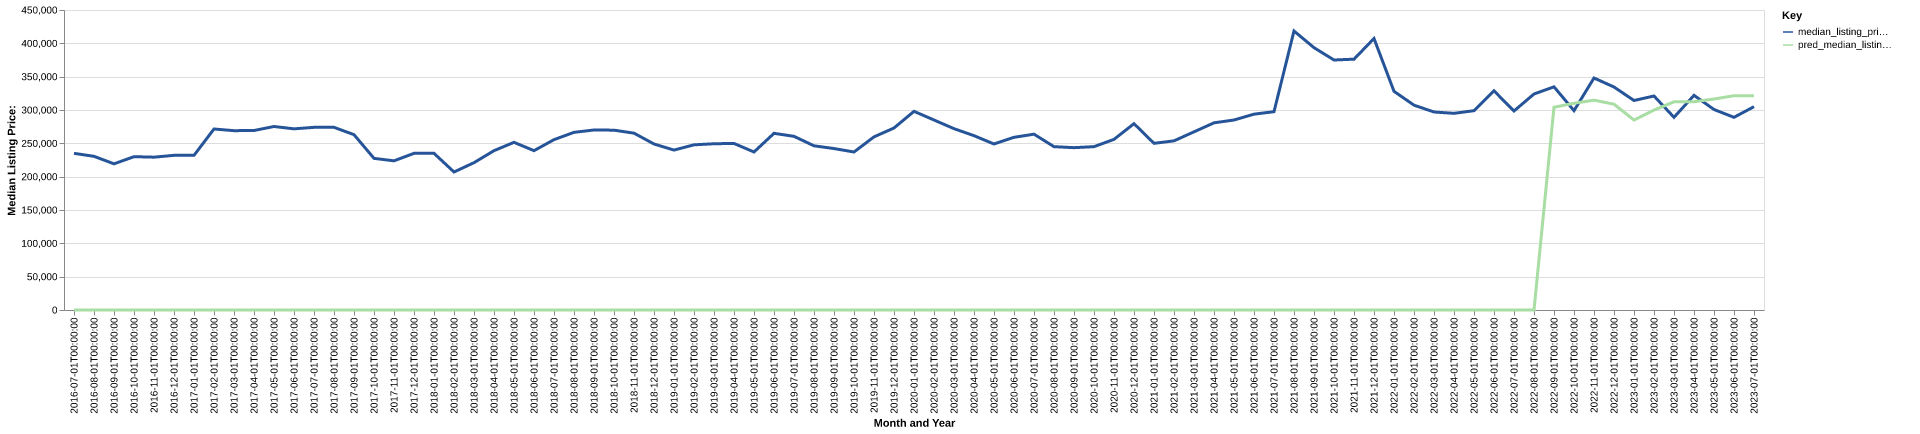

Data behind this chart, as committed beside it:
date, time_idx, median_listing_price, thirty_year_interest_rate_five, month, county_name, active_listing_count, median_days_on_market, pred_median_listing_price, month_year
2016-07-01, 0, 235000, 3.72, 7, brewster, tx, 77.0, 96.0, 0, Jul-2016
2016-08-01, 1, 230500, 3.73, 8, brewster, tx, 67.0, 119.0, 0, Aug-2016
2016-09-01, 2, 219250, 3.66, 9, brewster, tx, 59.0, 134.0, 0, Sep-2016
2016-10-01, 3, 230000, 3.64, 10, brewster, tx, 60.0, 166.0, 0, Oct-2016
2016-11-01, 4, 229250, 3.66, 11, brewster, tx, 58.0, 138.0, 0, Nov-2016
2016-12-01, 5, 232000, 3.48, 12, brewster, tx, 54.0, 178.0, 0, Dec-2016
2017-01-01, 6, 232000, 3.45, 1, brewster, tx, 51.0, 177.0, 0, Jan-2017
2017-02-01, 7, 271500, 3.5, 2, brewster, tx, 54.0, 122.0, 0, Feb-2017
2017-03-01, 8, 269000, 3.52, 3, brewster, tx, 53.0, 107.0, 0, Mar-2017
2017-04-01, 9, 269250, 4.03, 4, brewster, tx, 43.0, 60.0, 0, Apr-2017
2017-05-01, 10, 275250, 4.32, 5, brewster, tx, 43.0, 55.0, 0, May-2017
2017-06-01, 11, 271750, 4.2, 6, brewster, tx, 47.0, 66.0, 0, Jun-2017
2017-07-01, 12, 274000, 4.19, 7, brewster, tx, 42.0, 92.0, 0, Jul-2017
2017-08-01, 13, 274000, 4.3, 8, brewster, tx, 49.0, 82.0, 0, Aug-2017
2017-09-01, 14, 263000, 4.1, 9, brewster, tx, 49.0, 95.0, 0, Sep-2017
2017-10-01, 15, 227475, 4.05, 10, brewster, tx, 53.0, 100.0, 0, Oct-2017
2017-11-01, 16, 223750, 3.94, 11, brewster, tx, 49.0, 111.0, 0, Nov-2017
2017-12-01, 17, 235000, 4.03, 12, brewster, tx, 52.0, 106.0, 0, Dec-2017
2018-01-01, 18, 235000, 3.93, 1, brewster, tx, 55.0, 102.0, 0, Jan-2018
2018-02-01, 19, 207000, 3.83, 2, brewster, tx, 59.0, 66.0, 0, Feb-2018
2018-03-01, 20, 221000, 3.94, 3, brewster, tx, 59.0, 72.0, 0, Mar-2018
2018-04-01, 21, 239000, 3.95, 4, brewster, tx, 63.0, 84.0, 0, Apr-2018
2018-05-01, 22, 251500, 3.99, 5, brewster, tx, 62.0, 94.0, 0, May-2018
2018-06-01, 23, 239000, 4.15, 6, brewster, tx, 56.0, 108.0, 0, Jun-2018
2018-07-01, 24, 255500, 4.4, 7, brewster, tx, 51.0, 127.0, 0, Jul-2018
2018-08-01, 25, 266500, 4.46, 8, brewster, tx, 52.0, 119.0, 0, Aug-2018
2018-09-01, 26, 270000, 4.58, 9, brewster, tx, 52.0, 114.0, 0, Sep-2018
2018-10-01, 27, 269750, 4.66, 10, brewster, tx, 58.0, 68.0, 0, Oct-2018
2018-11-01, 28, 265250, 4.62, 11, brewster, tx, 56.0, 73.0, 0, Nov-2018
2018-12-01, 29, 249000, 4.54, 12, brewster, tx, 49.0, 93.0, 0, Dec-2018
2019-01-01, 30, 239900, 4.6, 1, brewster, tx, 49.0, 113.0, 0, Jan-2019
2019-02-01, 31, 247750, 4.72, 2, brewster, tx, 49.0, 136.0, 0, Feb-2019
2019-03-01, 32, 249386, 4.9, 3, brewster, tx, 50.0, 119.0, 0, Mar-2019
2019-04-01, 33, 249836, 4.94, 4, brewster, tx, 48.0, 88.0, 0, Apr-2019
2019-05-01, 34, 237000, 4.75, 5, brewster, tx, 45.0, 88.0, 0, May-2019
2019-06-01, 35, 265000, 4.51, 6, brewster, tx, 45.0, 89.0, 0, Jun-2019
2019-07-01, 36, 260500, 4.41, 7, brewster, tx, 48.0, 86.0, 0, Jul-2019
2019-08-01, 37, 246273, 4.41, 8, brewster, tx, 51.0, 78.0, 0, Aug-2019
2019-09-01, 38, 242182, 4.2, 9, brewster, tx, 51.0, 84.0, 0, Sep-2019
2019-10-01, 39, 237000, 4.14, 10, brewster, tx, 51.0, 88.0, 0, Oct-2019
2019-11-01, 40, 259700, 3.84, 11, brewster, tx, 41.0, 100.0, 0, Nov-2019
2019-12-01, 41, 273000, 3.81, 12, brewster, tx, 36.0, 94.0, 0, Dec-2019
2020-01-01, 42, 298000, 3.75, 1, brewster, tx, 32.0, 123.0, 0, Jan-2020
2020-02-01, 43, 285000, 3.73, 2, brewster, tx, 39.0, 73.0, 0, Feb-2020
2020-03-01, 44, 272000, 3.78, 3, brewster, tx, 46.0, 47.0, 0, Mar-2020
2020-04-01, 45, 261500, 3.75, 4, brewster, tx, 46.0, 58.0, 0, Apr-2020
2020-05-01, 46, 249000, 3.74, 5, brewster, tx, 46.0, 65.0, 0, May-2020
2020-06-01, 47, 259000, 3.72, 6, brewster, tx, 47.0, 86.0, 0, Jun-2020
2020-07-01, 48, 263750, 3.49, 7, brewster, tx, 41.0, 90.0, 0, Jul-2020
2020-08-01, 49, 245000, 3.65, 8, brewster, tx, 38.0, 94.0, 0, Aug-2020
2020-09-01, 50, 243500, 3.33, 9, brewster, tx, 33.0, 101.0, 0, Sep-2020
2020-10-01, 51, 245000, 3.28, 10, brewster, tx, 35.0, 81.0, 0, Oct-2020
2020-11-01, 52, 255950, 3.21, 11, brewster, tx, 34.0, 66.0, 0, Nov-2020
2020-12-01, 53, 279500, 3.07, 12, brewster, tx, 36.0, 76.0, 0, Dec-2020
2021-01-01, 54, 250000, 2.99, 1, brewster, tx, 32.0, 107.0, 0, Jan-2021
2021-02-01, 55, 253725, 2.93, 2, brewster, tx, 26.0, 108.0, 0, Feb-2021
2021-03-01, 56, 267250, 2.88, 3, brewster, tx, 33.0, 49.0, 0, Mar-2021
2021-04-01, 57, 280750, 2.84, 4, brewster, tx, 29.0, 55.0, 0, Apr-2021
2021-05-01, 58, 285000, 2.71, 5, brewster, tx, 28.0, 73.0, 0, May-2021
2021-06-01, 59, 293750, 2.79, 6, brewster, tx, 35.0, 72.0, 0, Jun-2021
... 25 more rows
